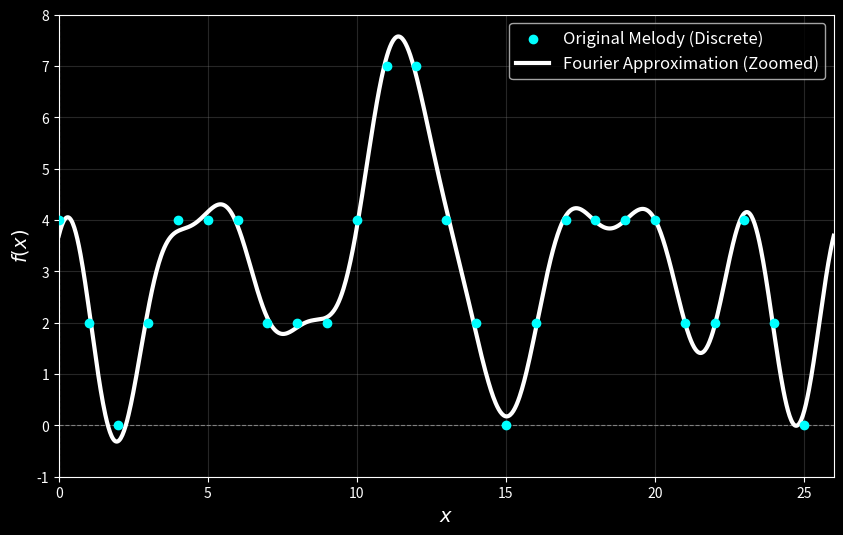

Write the Python code that produced this figure.
import numpy as np
import matplotlib.pyplot as plt

# Define the melody as integers
melody = [4, 2, 0, 2, 4, 4, 4, 2, 2, 2, 4, 7, 7, 4, 2, 0, 2, 4, 4, 4, 4, 2, 2, 4, 2, 0]
N = len(melody)  # Number of terms in the melody
x_vals = np.arange(0, N)  # Melody indices

# Extend melody for visualization
repeats = 3
extended_melody = melody * repeats
extended_x_vals = np.arange(0, N * repeats)

# Compute Fourier series approximation
def fourier_series(x, num_terms=10):
    a0 = np.mean(melody)  # Mean value (DC component)
    approx = a0  # Start with the DC component
    for n in range(1, num_terms + 1):
        an = (2 / N) * np.sum(melody * np.cos(2 * np.pi * n * x_vals / N))
        bn = (2 / N) * np.sum(melody * np.sin(2 * np.pi * n * x_vals / N))
        approx += an * np.cos(2 * np.pi * n * x / N) + bn * np.sin(2 * np.pi * n * x / N)
    return approx

# Generate Fourier approximation
x_approx = np.linspace(0, N * repeats, 1000)  # Smooth x values
y_approx = fourier_series(x_approx)

# Limit x-axis range to focus on the first loop
x_zoom = np.linspace(0, N, 1000)  # Smooth x values within the first melody loop
y_zoom = fourier_series(x_zoom)

# Set a dark background style
plt.style.use('dark_background')

# Create the zoomed-in plot
plt.figure(figsize=(10, 6))

# Plot the original melody (first loop only)
plt.scatter(x_vals, melody, color="cyan", label="Original Melody (Discrete)", zorder=3)

# Plot the Fourier approximation (zoomed)
plt.plot(x_zoom, y_zoom, color="white", linewidth=3, label="Fourier Approximation (Zoomed)", zorder=2)

# Adjust axes, labels, and grid
plt.xlabel("$x$", fontsize=14, family="monospace", color="white")
plt.ylabel("$f(x)$", fontsize=14, family="monospace", color="white")
plt.axhline(0, color='gray', linewidth=0.8, linestyle='--', zorder=1)  # Add x-axis
plt.axvline(0, color='gray', linewidth=0.8, linestyle='--', zorder=1)  # Add y-axis
plt.grid(color='gray', alpha=0.3)  # Add grid lines
plt.tick_params(colors='white')  # Change tick colors
plt.legend(fontsize=12, loc="upper right")

# Set x-axis limits to zoom in on the first loop
plt.xlim(0, N)  # Display only the first melody loop
plt.ylim(-1, 8)  # Adjust y-axis limits for better view of pitch range

# Save and show the zoomed-in plot
plt.savefig("fourier_zoomed_graph.svg", format="svg")
plt.show()